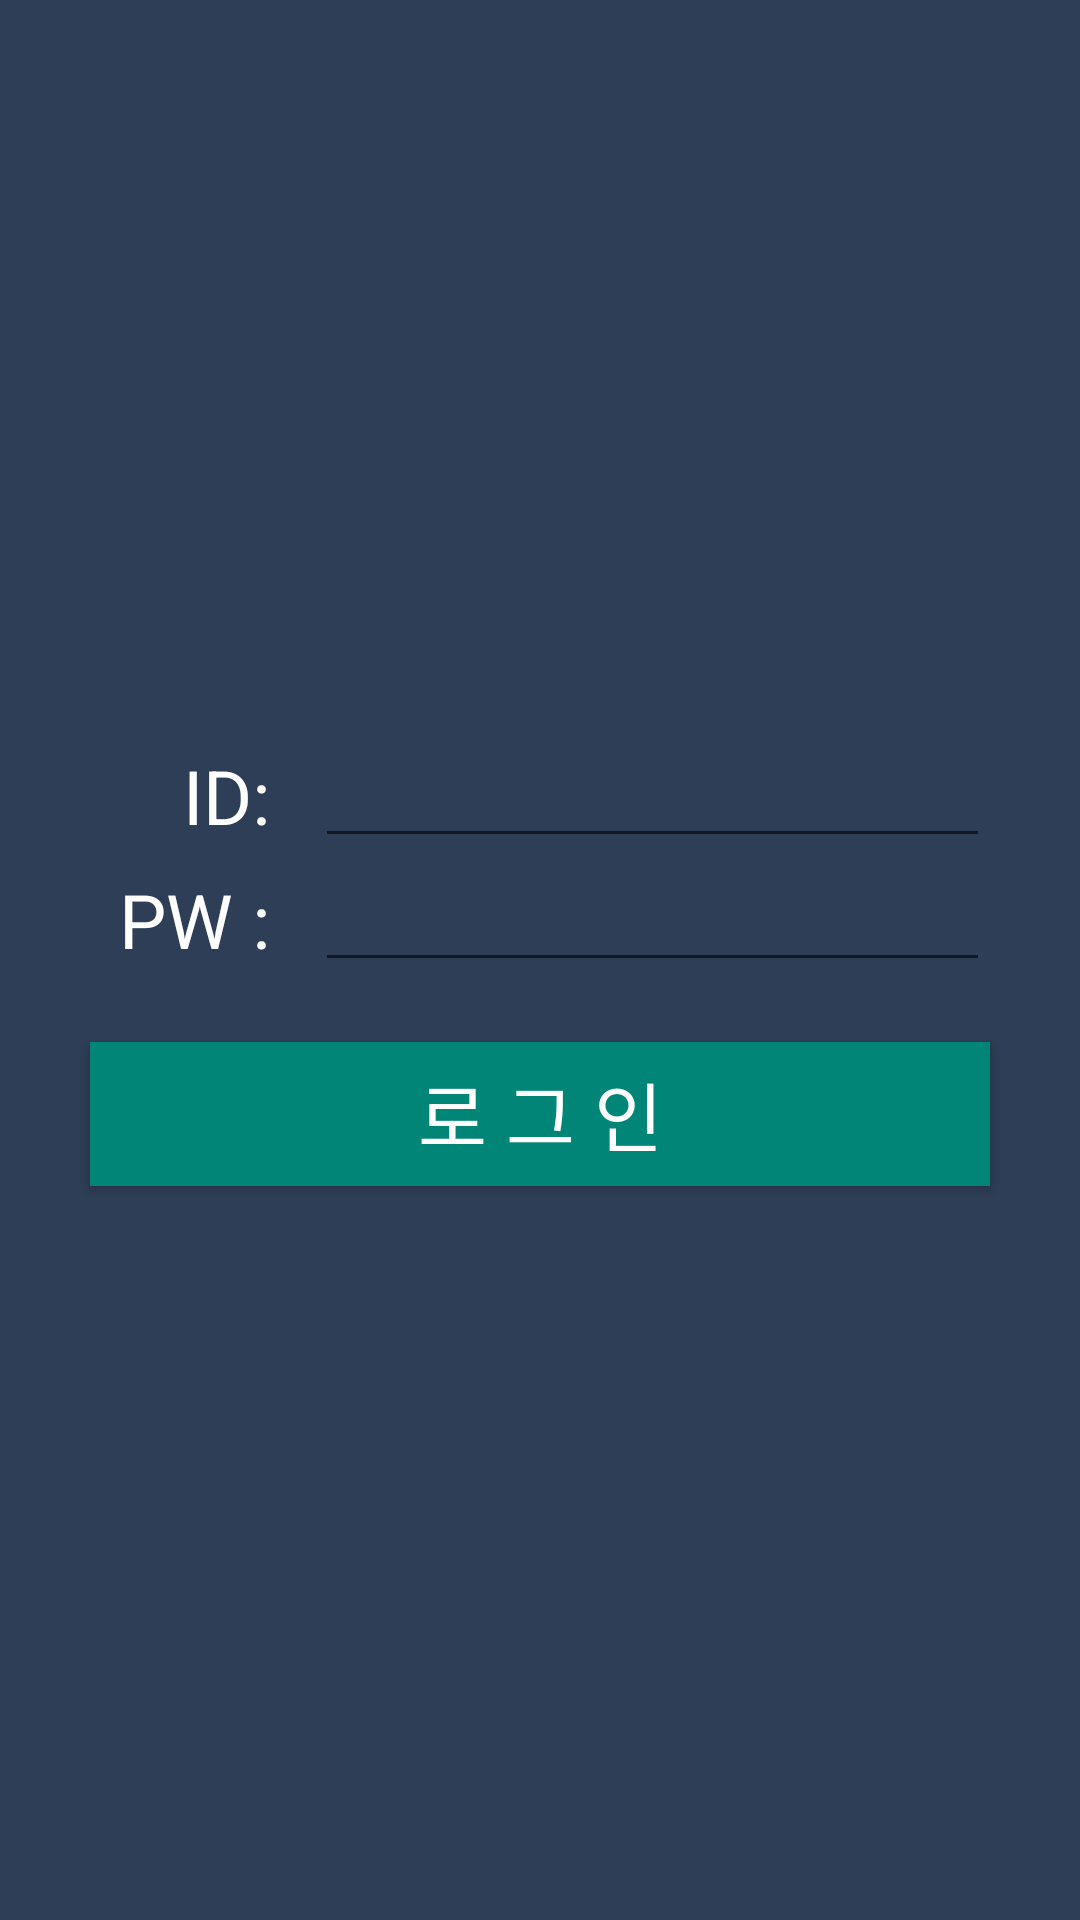

This screen was rendered from an Android layout file. Write that file and the resources it references.
<!-- AndroidManifest.xml: application theme AppTheme -->
<!-- res/layout/activity_main.xml -->
<?xml version="1.0" encoding="utf-8"?>
<LinearLayout xmlns:android="http://schemas.android.com/apk/res/android"
    xmlns:app="http://schemas.android.com/apk/res-auto"
    xmlns:tools="http://schemas.android.com/tools"
    android:layout_width="match_parent"
    android:layout_height="match_parent"
    tools:context=".MainActivity"
    android:orientation="vertical"
    android:background="@color/mainBackground">

    <LinearLayout
        android:layout_width="match_parent"
        android:layout_height="match_parent"
        android:orientation="vertical"
        android:gravity="center">

        <LinearLayout
            android:layout_width="300dp"
            android:layout_height="wrap_content"
            android:orientation="horizontal"
            android:gravity="center">

            <TextView
                android:layout_width="60dp"
                android:layout_height="wrap_content"
                android:text="ID:"
                android:textSize="25dp"
                android:gravity="right"
                android:textColor="@color/colorWhite"
                android:layout_marginRight="15dp"/>

            <EditText
                android:id="@+id/edit_text_id"
                android:layout_width="match_parent"
                android:layout_height="wrap_content"
                android:textColor="@color/colorWhite"/>
        </LinearLayout>


        <LinearLayout
            android:layout_width="300dp"
            android:layout_height="wrap_content"
            android:orientation="horizontal"
            android:gravity="center">

            <TextView
                android:layout_width="60dp"
                android:layout_height="wrap_content"
                android:text="PW :"
                android:textSize="25dp"
                android:gravity="right"
                android:layout_marginRight="15dp"
                android:textColor="@color/colorWhite"/>

            <EditText
                android:id="@+id/edit_text_pw"
                android:layout_width="match_parent"
                android:layout_height="wrap_content"
                android:password="true"
                android:textColor="@color/colorWhite"/>
        </LinearLayout>

        <Button
            android:id="@+id/login_button"
            android:layout_width="300dp"
            android:layout_height="wrap_content"
            android:text="로 그 인"
            android:textSize="25dp"
            android:textColor="@color/colorWhite"
            android:layout_marginTop="20dp"
            android:background="@color/colorPrimary" />

    </LinearLayout>





</LinearLayout>
<!-- resources referenced by this layout -->
<resources>
  <color name="colorPrimary">#008577</color>
  <color name="colorWhite">#ffffff</color>
  <color name="mainBackground">#2E3E56</color>
  <style name="AppTheme" parent="Theme.AppCompat.Light.DarkActionBar">
          
          <item name="colorPrimary">@color/mainBackground</item>
          <item name="colorPrimaryDark">#000000</item>
          <item name="colorAccent">@color/colorAccent</item>
      </style>
  <color name="colorAccent">#D81B60</color>
</resources>
